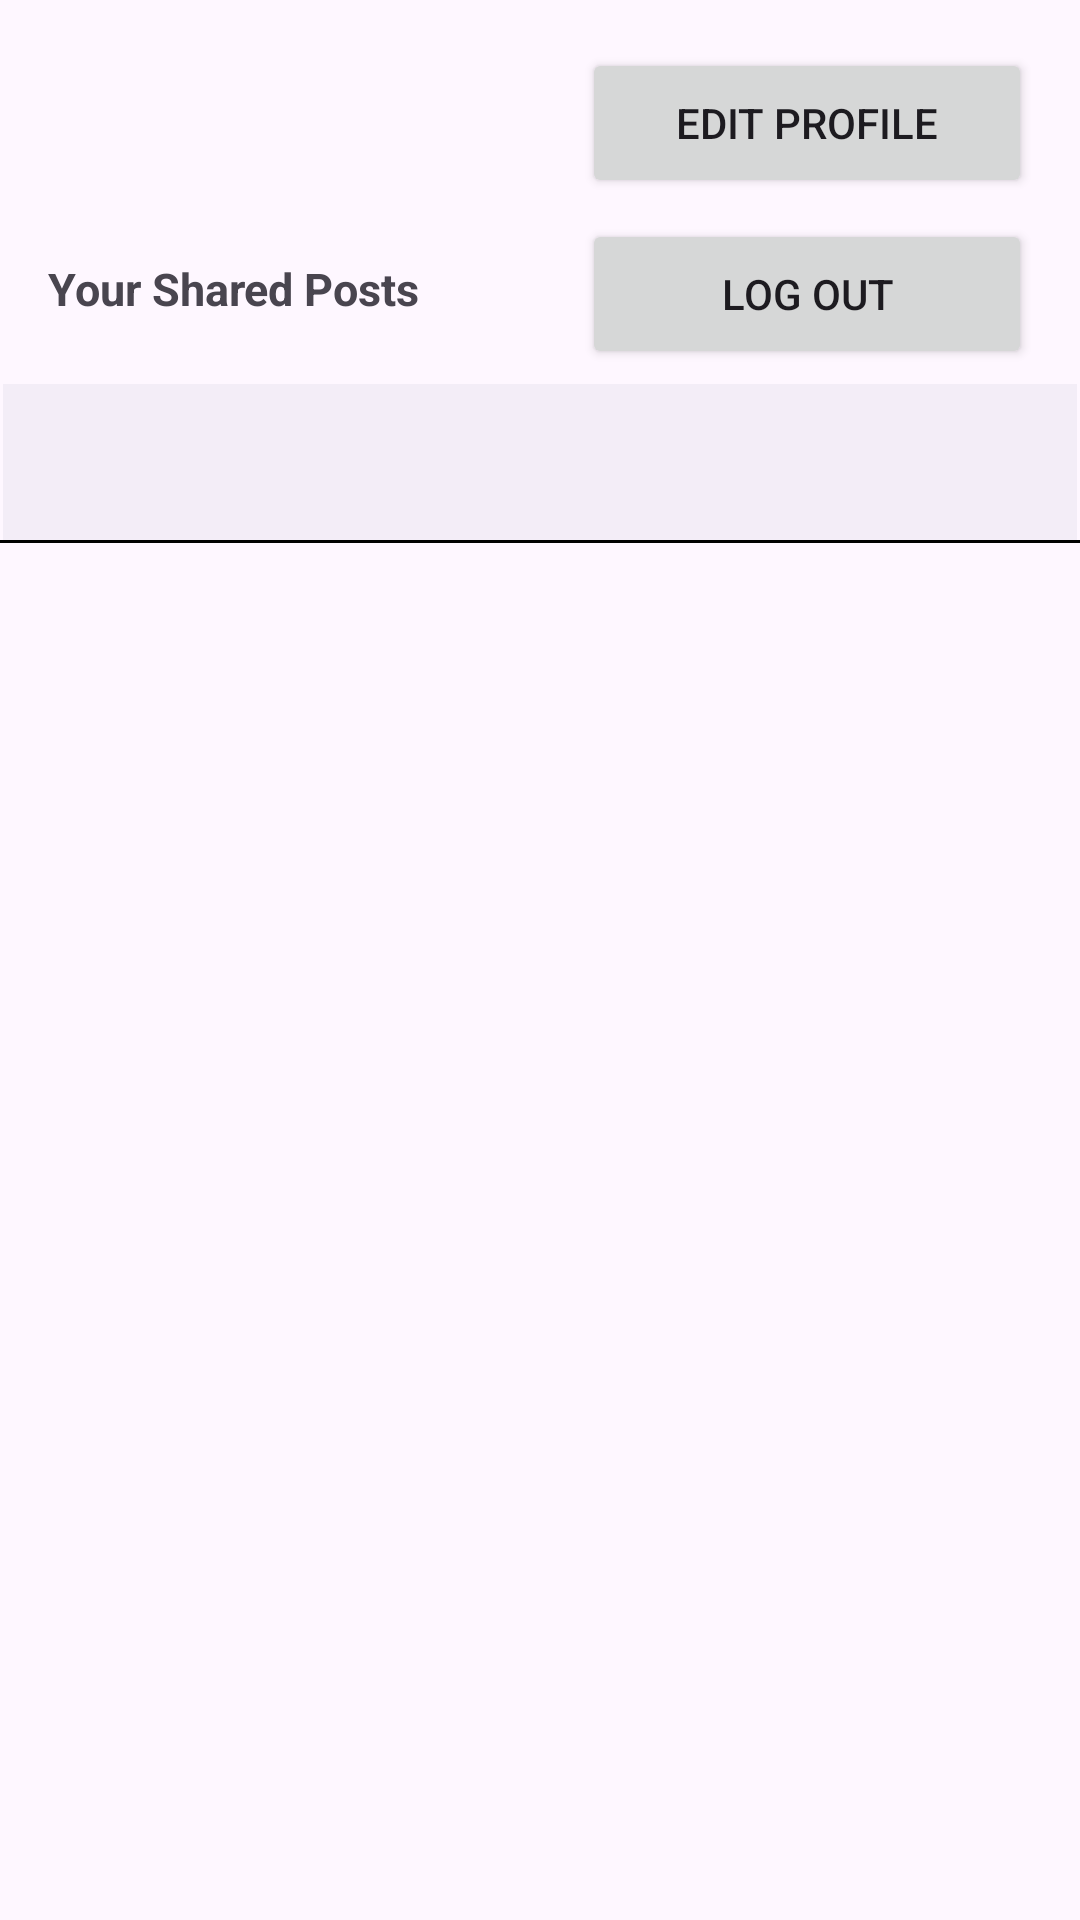

Android layout source for this screen:
<!-- AndroidManifest.xml: application theme Theme.KnowledgeHub -->
<!-- res/layout/fragment_profile.xml -->
<?xml version="1.0" encoding="utf-8"?>
<androidx.constraintlayout.widget.ConstraintLayout xmlns:android="http://schemas.android.com/apk/res/android"
    xmlns:app="http://schemas.android.com/apk/res-auto"
    xmlns:tools="http://schemas.android.com/tools"
    android:layout_width="match_parent"
    android:layout_height="match_parent"
    tools:context=".view.ProfileFragment">

    <LinearLayout
        android:id="@+id/linearLayout"
        android:layout_width="200dp"
        android:layout_height="wrap_content"
        android:layout_marginStart="16dp"
        android:layout_marginTop="16dp"
        android:orientation="horizontal"
        app:layout_constraintStart_toStartOf="parent"
        app:layout_constraintTop_toTopOf="parent">

        <ImageView
            android:id="@+id/imageView2"
            android:layout_width="50dp"
            android:layout_height="50dp"
            android:src="@drawable/baseline_person_24" />

        <TextView
            android:id="@+id/userNameText"
            android:layout_width="wrap_content"
            android:layout_marginLeft="5dp"
            android:layout_height="wrap_content"
            android:layout_gravity="center"
            android:layout_weight="1"
            android:textStyle="bold"
            android:text=""
            android:textSize="15dp" />
    </LinearLayout>

    <Button
        android:id="@+id/editProfileButton"
        android:layout_width="150dp"
        android:layout_height="50dp"
        android:layout_marginStart="70dp"
        android:layout_marginEnd="16dp"
        android:text="Edit Profile"
        app:layout_constraintEnd_toEndOf="parent"
        app:layout_constraintHorizontal_bias="1.0"
        app:layout_constraintStart_toEndOf="@+id/linearLayout"
        app:layout_constraintTop_toTopOf="@+id/linearLayout" />

    <Button
        android:id="@+id/button4"
        android:layout_width="150dp"
        android:layout_height="50dp"
        android:layout_marginTop="7dp"
        android:text="Log Out"
        app:layout_constraintEnd_toEndOf="@+id/editProfileButton"
        app:layout_constraintStart_toStartOf="@+id/editProfileButton"
        app:layout_constraintTop_toBottomOf="@+id/editProfileButton" />

    <TextView
        android:id="@+id/textView3"
        android:layout_width="wrap_content"
        android:layout_height="wrap_content"
        android:layout_marginTop="20dp"
        android:text="Your Shared Posts"
        android:textSize="15dp"
        android:textStyle="bold"
        app:layout_constraintStart_toStartOf="@+id/linearLayout"
        app:layout_constraintTop_toBottomOf="@+id/linearLayout" />

    <com.google.android.material.bottomnavigation.BottomNavigationView
        android:id="@+id/bottomNavigationView"
        android:layout_width="match_parent"
        android:layout_height="52dp"
        android:layout_marginStart="1dp"
        android:layout_marginTop="5dp"
        android:layout_marginEnd="1dp"
        app:layout_constraintEnd_toEndOf="parent"
        app:layout_constraintStart_toStartOf="parent"
        app:layout_constraintTop_toBottomOf="@+id/button4"
        app:menu="@menu/profile_menu" />

    <View
        android:id="@+id/divider"
        android:layout_width="match_parent"
        android:layout_height="1dp"
        android:background="@color/black"
        app:layout_constraintTop_toBottomOf="@id/bottomNavigationView"
        app:layout_constraintStart_toStartOf="parent"
        app:layout_constraintEnd_toEndOf="parent" />

    <FrameLayout
        android:id="@+id/profileFrameLayout"
        android:layout_width="match_parent"
        android:layout_height="match_parent"
        android:layout_marginTop="180dp"
        app:layout_constraintBottom_toBottomOf="parent"
        app:layout_constraintEnd_toEndOf="parent"
        app:layout_constraintHorizontal_bias="0.0"
        app:layout_constraintStart_toStartOf="parent"
        app:layout_constraintTop_toBottomOf="@+id/divider" />
</androidx.constraintlayout.widget.ConstraintLayout>
<!-- resources referenced by this layout -->
<resources>
  <style name="Theme.KnowledgeHub" parent="Base.Theme.KnowledgeHub" />
  <style name="Base.Theme.KnowledgeHub" parent="Theme.Material3.DayNight.NoActionBar">
          
          
  
      </style>
  <!-- not gathered from this repository: default colours our renderer supplied (Android Studio template values) -->
  <color name="black">#FF000000</color>
</resources>
